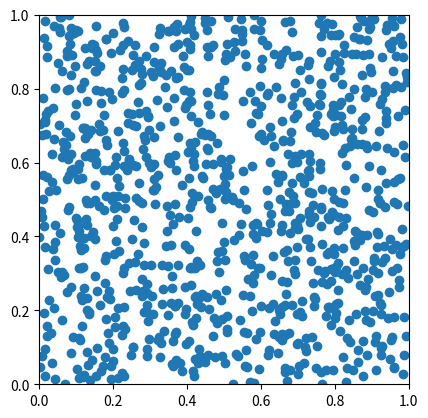
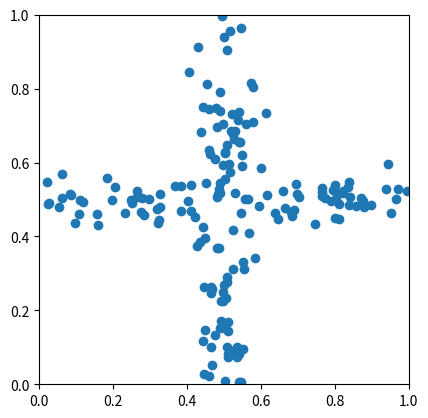

The matplotlib source for these figures, in order:
# -*- coding: utf-8 -*-
"""
Created on Sun Nov 15 12:42:08 2020

@author: alierenaud
"""

import numpy as np
from numpy import random
import matplotlib.pyplot as plt

class PPP:  
    def __init__(self, loc):
        self.loc = loc

    @classmethod
    def randomHomog(cls,lam):
        N = int(random.poisson(lam=lam, size=1))
        loc = random.uniform(size=(N, 2))
        return cls(loc)
    
    @classmethod
    def randomNonHomog(cls,lam,fct,maximum=1):
        newPPP = cls.randomHomog(lam)
        index = np.greater(fct(newPPP.loc),random.uniform(size=newPPP.loc.shape[0]))
        newPPP.loc = newPPP.loc[index]
        return(newPPP)
        
    
    def plot(self):
        fig = plt.figure()
        ax = fig.add_subplot(111)
        ax.set_aspect('equal')

        plt.plot(self.loc[:,0],self.loc[:,1], 'o')
        plt.xlim(0,1)
        plt.ylim(0,1)

        plt.show()


### usage example

lam=1000

pointpo = PPP.randomHomog(lam)
pointpo.plot()

def fct(x):
    return(np.exp(-np.minimum((x[:,0]-0.5)**2,(x[:,1]-0.5)**2)/0.003))


pointpo = PPP.randomNonHomog(lam,fct)
pointpo.plot()















